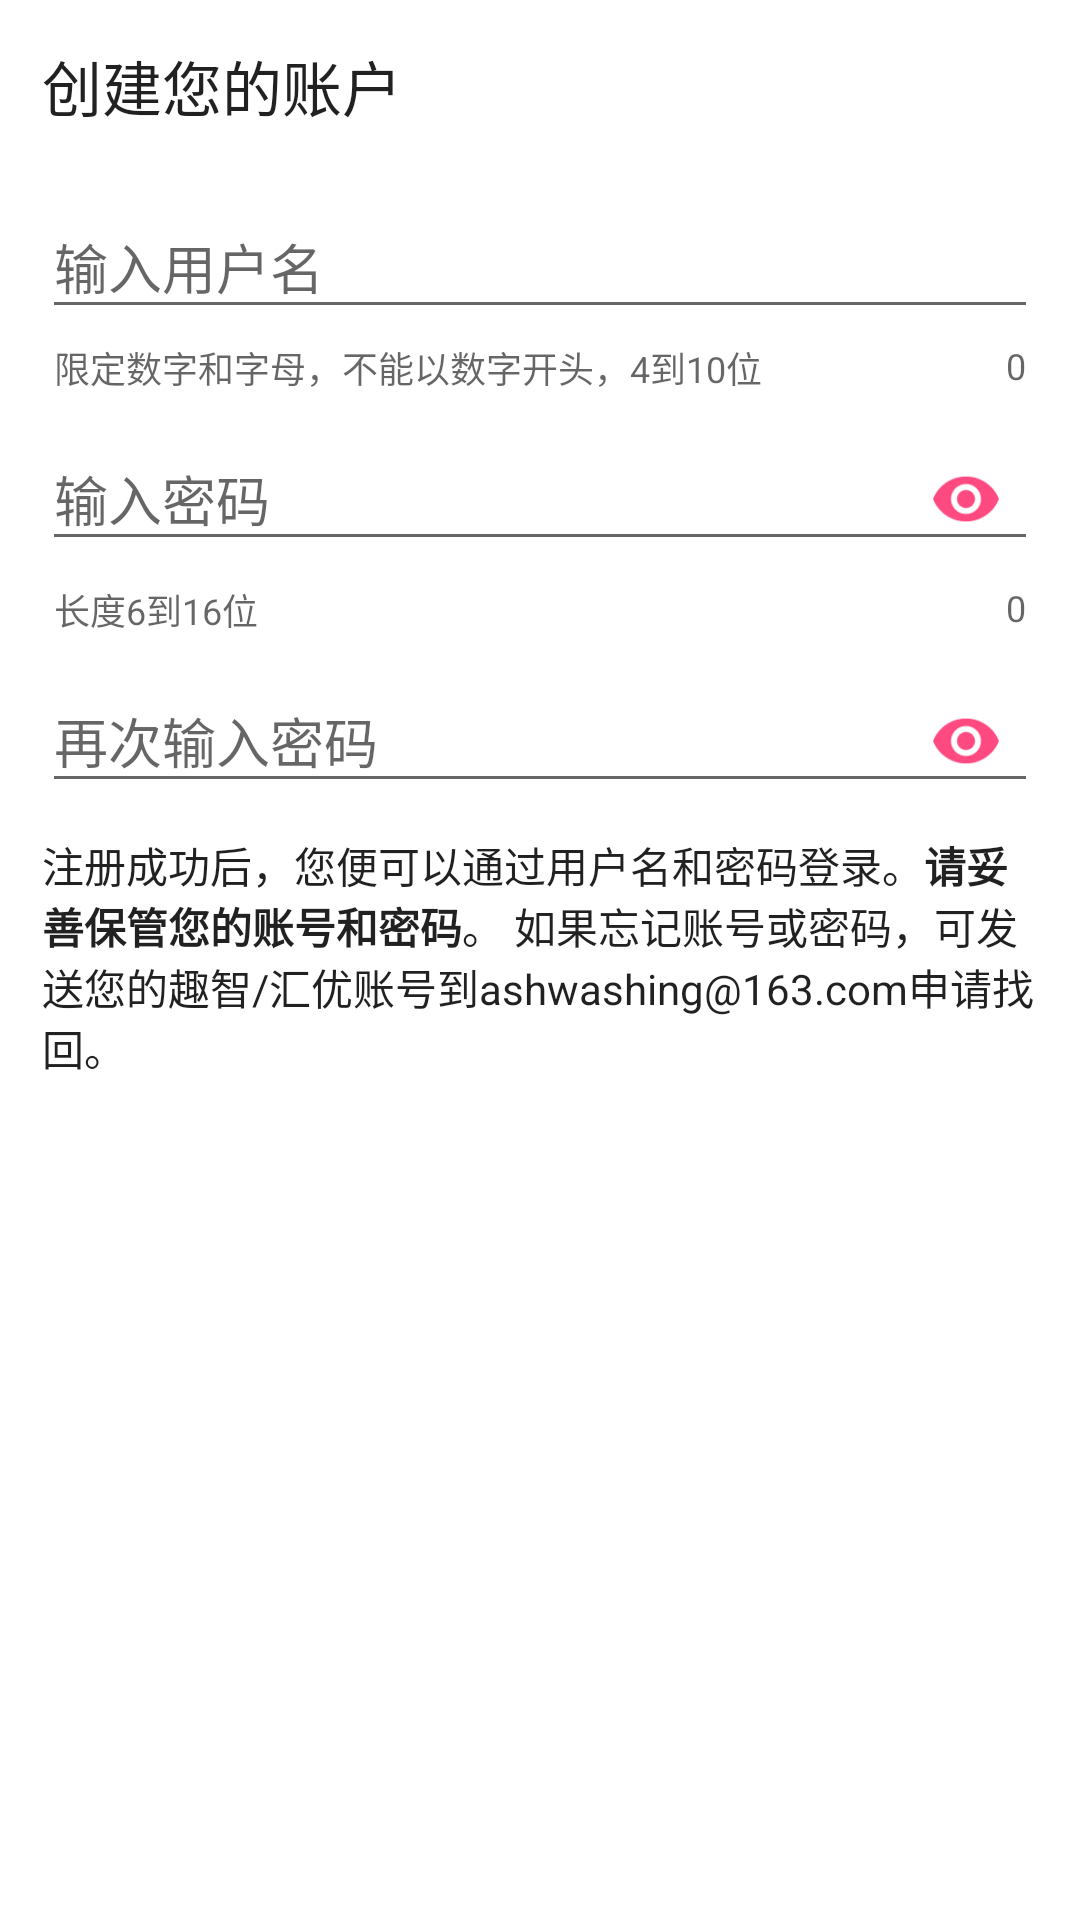

Layout XML and referenced resources for this Android screen:
<!-- AndroidManifest.xml: activity theme AppTheme.Translucent.Register -->
<!-- res/layout/fragment_register.xml -->
<?xml version="1.0" encoding="utf-8"?>
<LinearLayout xmlns:android="http://schemas.android.com/apk/res/android"
    xmlns:app="http://schemas.android.com/apk/res-auto"
    android:layout_width="match_parent"
    android:layout_height="wrap_content"
    android:orientation="vertical"
    android:padding="@dimen/spacing_normal">


    <TextView
        android:id="@+id/tv_title"
        android:layout_width="wrap_content"
        android:layout_height="wrap_content"
        android:text="@string/create_account"
        android:textAppearance="@style/TextAppearance.AppCompat.Title" />

    <com.google.android.material.textfield.TextInputLayout
        android:layout_width="match_parent"
        android:layout_height="wrap_content"
        android:layout_marginTop="@dimen/spacing_normal"
        app:counterEnabled="true"
        app:helperText="@string/username_helper"
        app:helperTextEnabled="true">

        <com.google.android.material.textfield.TextInputEditText
            android:id="@+id/et_username"
            android:layout_width="match_parent"
            android:layout_height="wrap_content"
            android:hint="@string/input_username"
            android:inputType="text"
            android:maxLength="10" />


    </com.google.android.material.textfield.TextInputLayout>


    <com.google.android.material.textfield.TextInputLayout
        android:layout_width="match_parent"
        android:layout_height="wrap_content"
        app:counterEnabled="true"
        app:helperText="@string/pwd_length_helper"
        app:helperTextEnabled="true"
        app:passwordToggleEnabled="true"
        app:passwordToggleTint="?colorAccent">

        <com.google.android.material.textfield.TextInputEditText
            android:id="@+id/et_password"
            android:layout_width="match_parent"
            android:layout_height="wrap_content"
            android:hint="@string/input_pwd"
            android:inputType="textPassword"
            android:maxLength="16" />
    </com.google.android.material.textfield.TextInputLayout>

    <com.google.android.material.textfield.TextInputLayout
        android:layout_width="match_parent"
        android:layout_height="wrap_content"
        app:passwordToggleEnabled="true"
        app:passwordToggleTint="?colorAccent">

        <com.google.android.material.textfield.TextInputEditText
            android:id="@+id/et_password_confirm"
            android:layout_width="match_parent"
            android:layout_height="wrap_content"
            android:hint="@string/reinput_pwd"
            android:inputType="textPassword" />
    </com.google.android.material.textfield.TextInputLayout>

    <TextView
        android:id="@+id/textView"
        android:layout_width="match_parent"
        android:layout_height="wrap_content"
        android:layout_marginTop="@dimen/spacing_unit"
        android:text="@string/caption_register"
        android:textAppearance="@style/TextAppearance.AppCompat.Body1" />
</LinearLayout>
<!-- resources referenced by this layout -->
<resources>
  <dimen name="spacing_normal">16dp</dimen>
  <dimen name="spacing_unit">8dp</dimen>
  <string name="caption_register">注册成功后，您便可以通过用户名和密码登录。<b>请妥善保管您的账号和密码</b>。
          如果忘记账号或密码，可发送您的趣智/汇优账号到ashwashing@163.com申请找回。</string>
  <string name="create_account">创建您的账户</string>
  <string name="input_pwd">输入密码</string>
  <string name="input_username">输入用户名</string>
  <string name="pwd_length_helper">长度6到16位</string>
  <string name="reinput_pwd">再次输入密码</string>
  <string name="username_helper">限定数字和字母，不能以数字开头，4到10位</string>
  <style name="AppTheme.Translucent.Register">
          <item name="android:windowSharedElementsUseOverlay">false</item>
          <item name="android:windowSharedElementEnterTransition">@transition/register_shared_enter
          </item>
          <item name="android:windowEnterTransition">@transition/register_enter</item>
          <item name="android:windowSoftInputMode">adjustPan|stateHidden</item>
      </style>
</resources>
